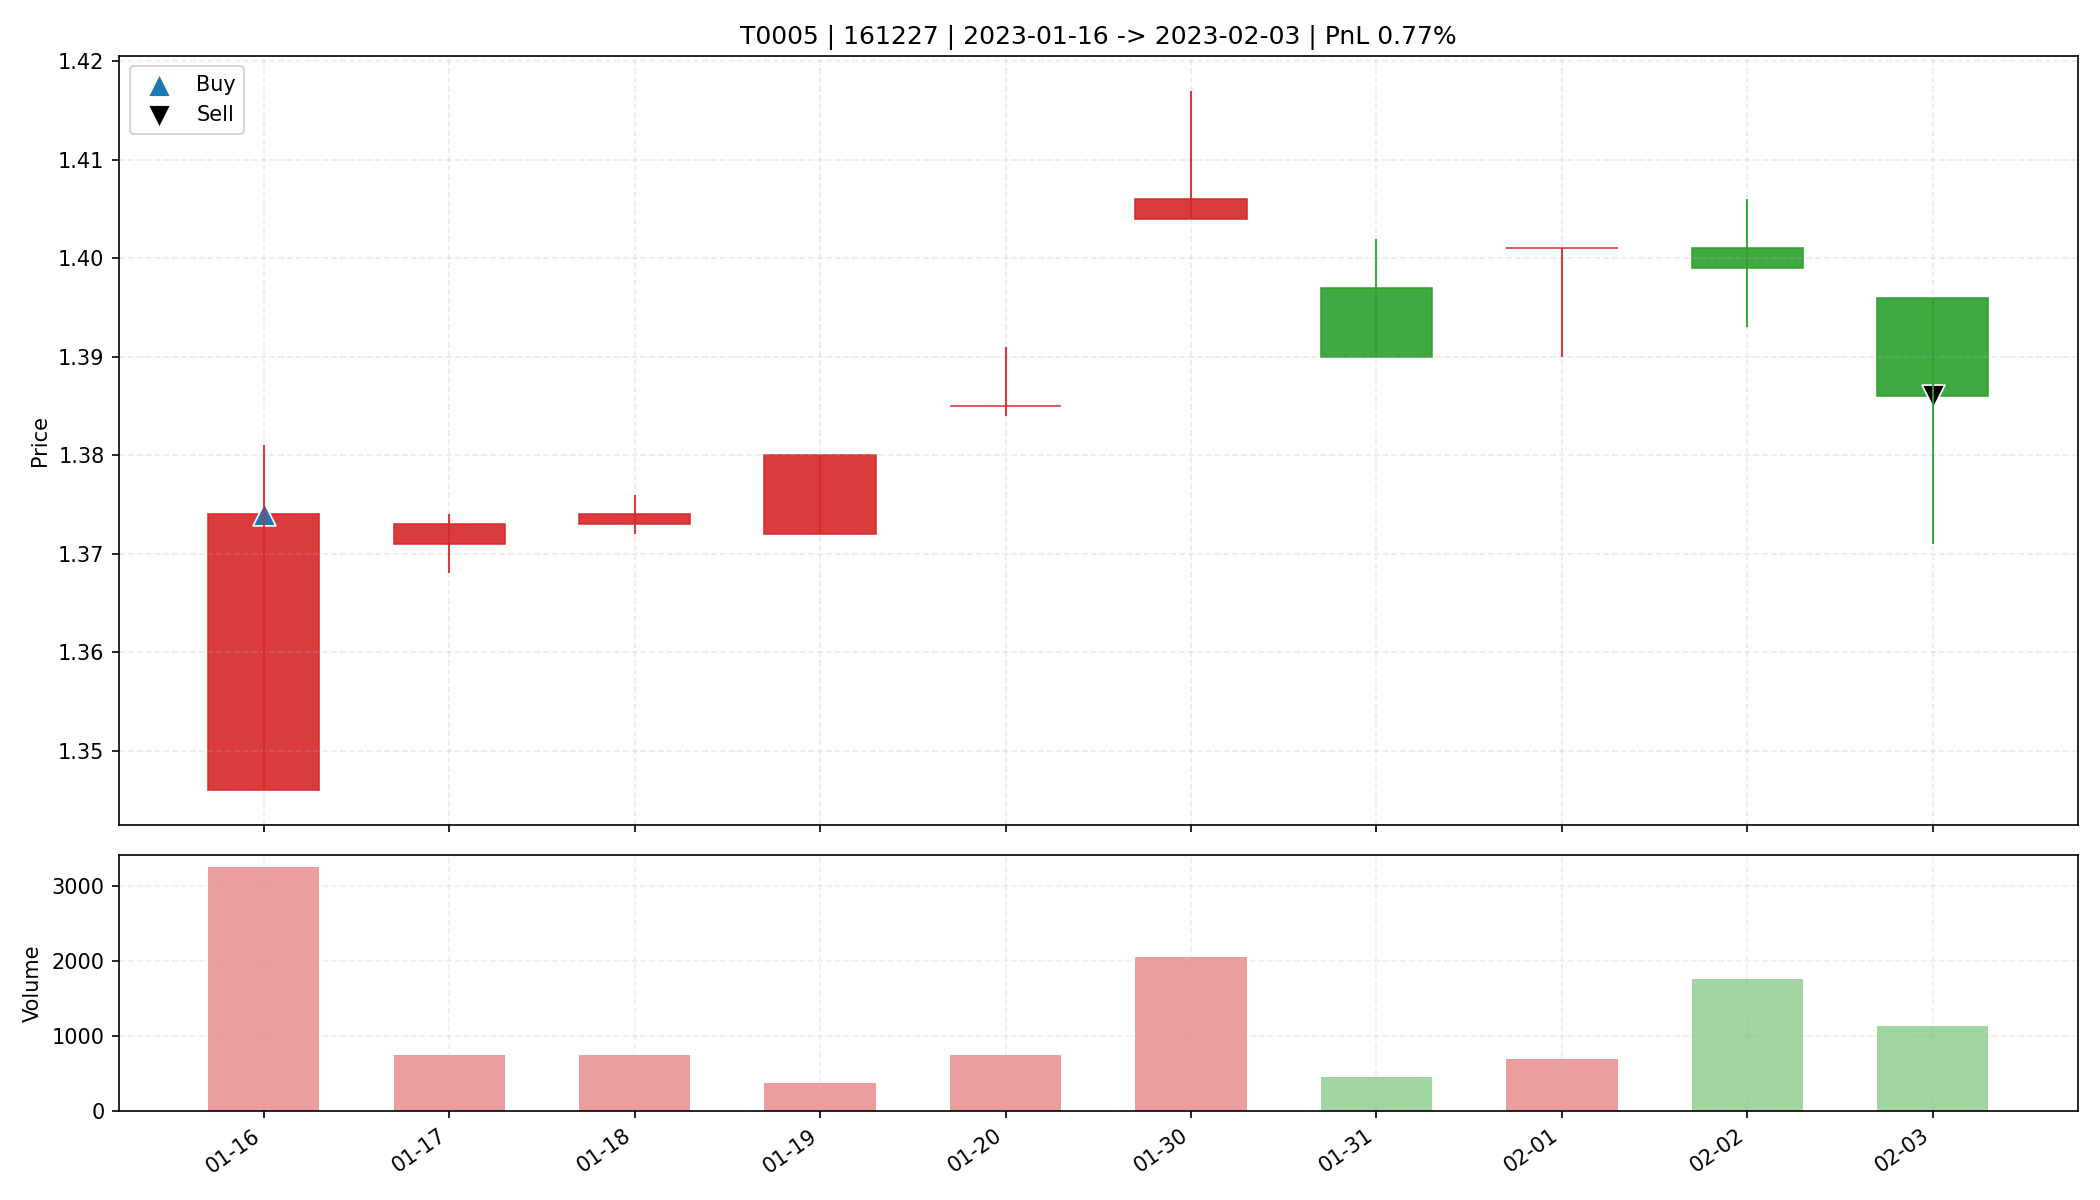

The file beside this chart, header and first rows:
date, open, high, low, close, amount, volume, trade_id, code, buy_date, sell_date, buy_price, sell_price, matched_shares, buy_reason, sell_reason, sell_profit_pct, sell_hold_days, is_buy_day, is_sell_day, holding_day_index
2023-01-16, 1.346, 1.381, 1.346, 1.374, 444882, 3254, T0005, 161227, 2023-01-16, 2023-02-03, 1.374, 1.386, 12000, 前10日振幅7.5%, 阳线涨幅2.1%, 突破均线, 放量2.1倍(温和+爆发…, 跌破MA10, 0.7725, 9.0, True, False, 0
2023-01-17, 1.371, 1.374, 1.368, 1.373, 101625, 741.4, T0005, 161227, 2023-01-16, 2023-02-03, 1.374, 1.386, 12000, 前10日振幅7.5%, 阳线涨幅2.1%, 突破均线, 放量2.1倍(温和+爆发…, 跌破MA10, 0.7725, 9.0, False, False, 1
2023-01-18, 1.373, 1.376, 1.372, 1.374, 102989, 750.3, T0005, 161227, 2023-01-16, 2023-02-03, 1.374, 1.386, 12000, 前10日振幅7.5%, 阳线涨幅2.1%, 突破均线, 放量2.1倍(温和+爆发…, 跌破MA10, 0.7725, 9.0, False, False, 2
2023-01-19, 1.372, 1.38, 1.372, 1.38, 51226, 373.1, T0005, 161227, 2023-01-16, 2023-02-03, 1.374, 1.386, 12000, 前10日振幅7.5%, 阳线涨幅2.1%, 突破均线, 放量2.1倍(温和+爆发…, 跌破MA10, 0.7725, 9.0, False, False, 3
2023-01-20, 1.385, 1.391, 1.384, 1.385, 104417, 753.1, T0005, 161227, 2023-01-16, 2023-02-03, 1.374, 1.386, 12000, 前10日振幅7.5%, 阳线涨幅2.1%, 突破均线, 放量2.1倍(温和+爆发…, 跌破MA10, 0.7725, 9.0, False, False, 4
2023-01-30, 1.404, 1.417, 1.404, 1.406, 289308, 2049, T0005, 161227, 2023-01-16, 2023-02-03, 1.374, 1.386, 12000, 前10日振幅7.5%, 阳线涨幅2.1%, 突破均线, 放量2.1倍(温和+爆发…, 跌破MA10, 0.7725, 9.0, False, False, 5
2023-01-31, 1.397, 1.402, 1.39, 1.39, 63759, 456.6, T0005, 161227, 2023-01-16, 2023-02-03, 1.374, 1.386, 12000, 前10日振幅7.5%, 阳线涨幅2.1%, 突破均线, 放量2.1倍(温和+爆发…, 跌破MA10, 0.7725, 9.0, False, False, 6
2023-02-01, 1.401, 1.401, 1.39, 1.401, 97095, 695.0, T0005, 161227, 2023-01-16, 2023-02-03, 1.374, 1.386, 12000, 前10日振幅7.5%, 阳线涨幅2.1%, 突破均线, 放量2.1倍(温和+爆发…, 跌破MA10, 0.7725, 9.0, False, False, 7
2023-02-02, 1.401, 1.406, 1.393, 1.399, 247312, 1765, T0005, 161227, 2023-01-16, 2023-02-03, 1.374, 1.386, 12000, 前10日振幅7.5%, 阳线涨幅2.1%, 突破均线, 放量2.1倍(温和+爆发…, 跌破MA10, 0.7725, 9.0, False, False, 8
2023-02-03, 1.396, 1.396, 1.371, 1.386, 157028, 1140, T0005, 161227, 2023-01-16, 2023-02-03, 1.374, 1.386, 12000, 前10日振幅7.5%, 阳线涨幅2.1%, 突破均线, 放量2.1倍(温和+爆发…, 跌破MA10, 0.7725, 9.0, False, True, 9
